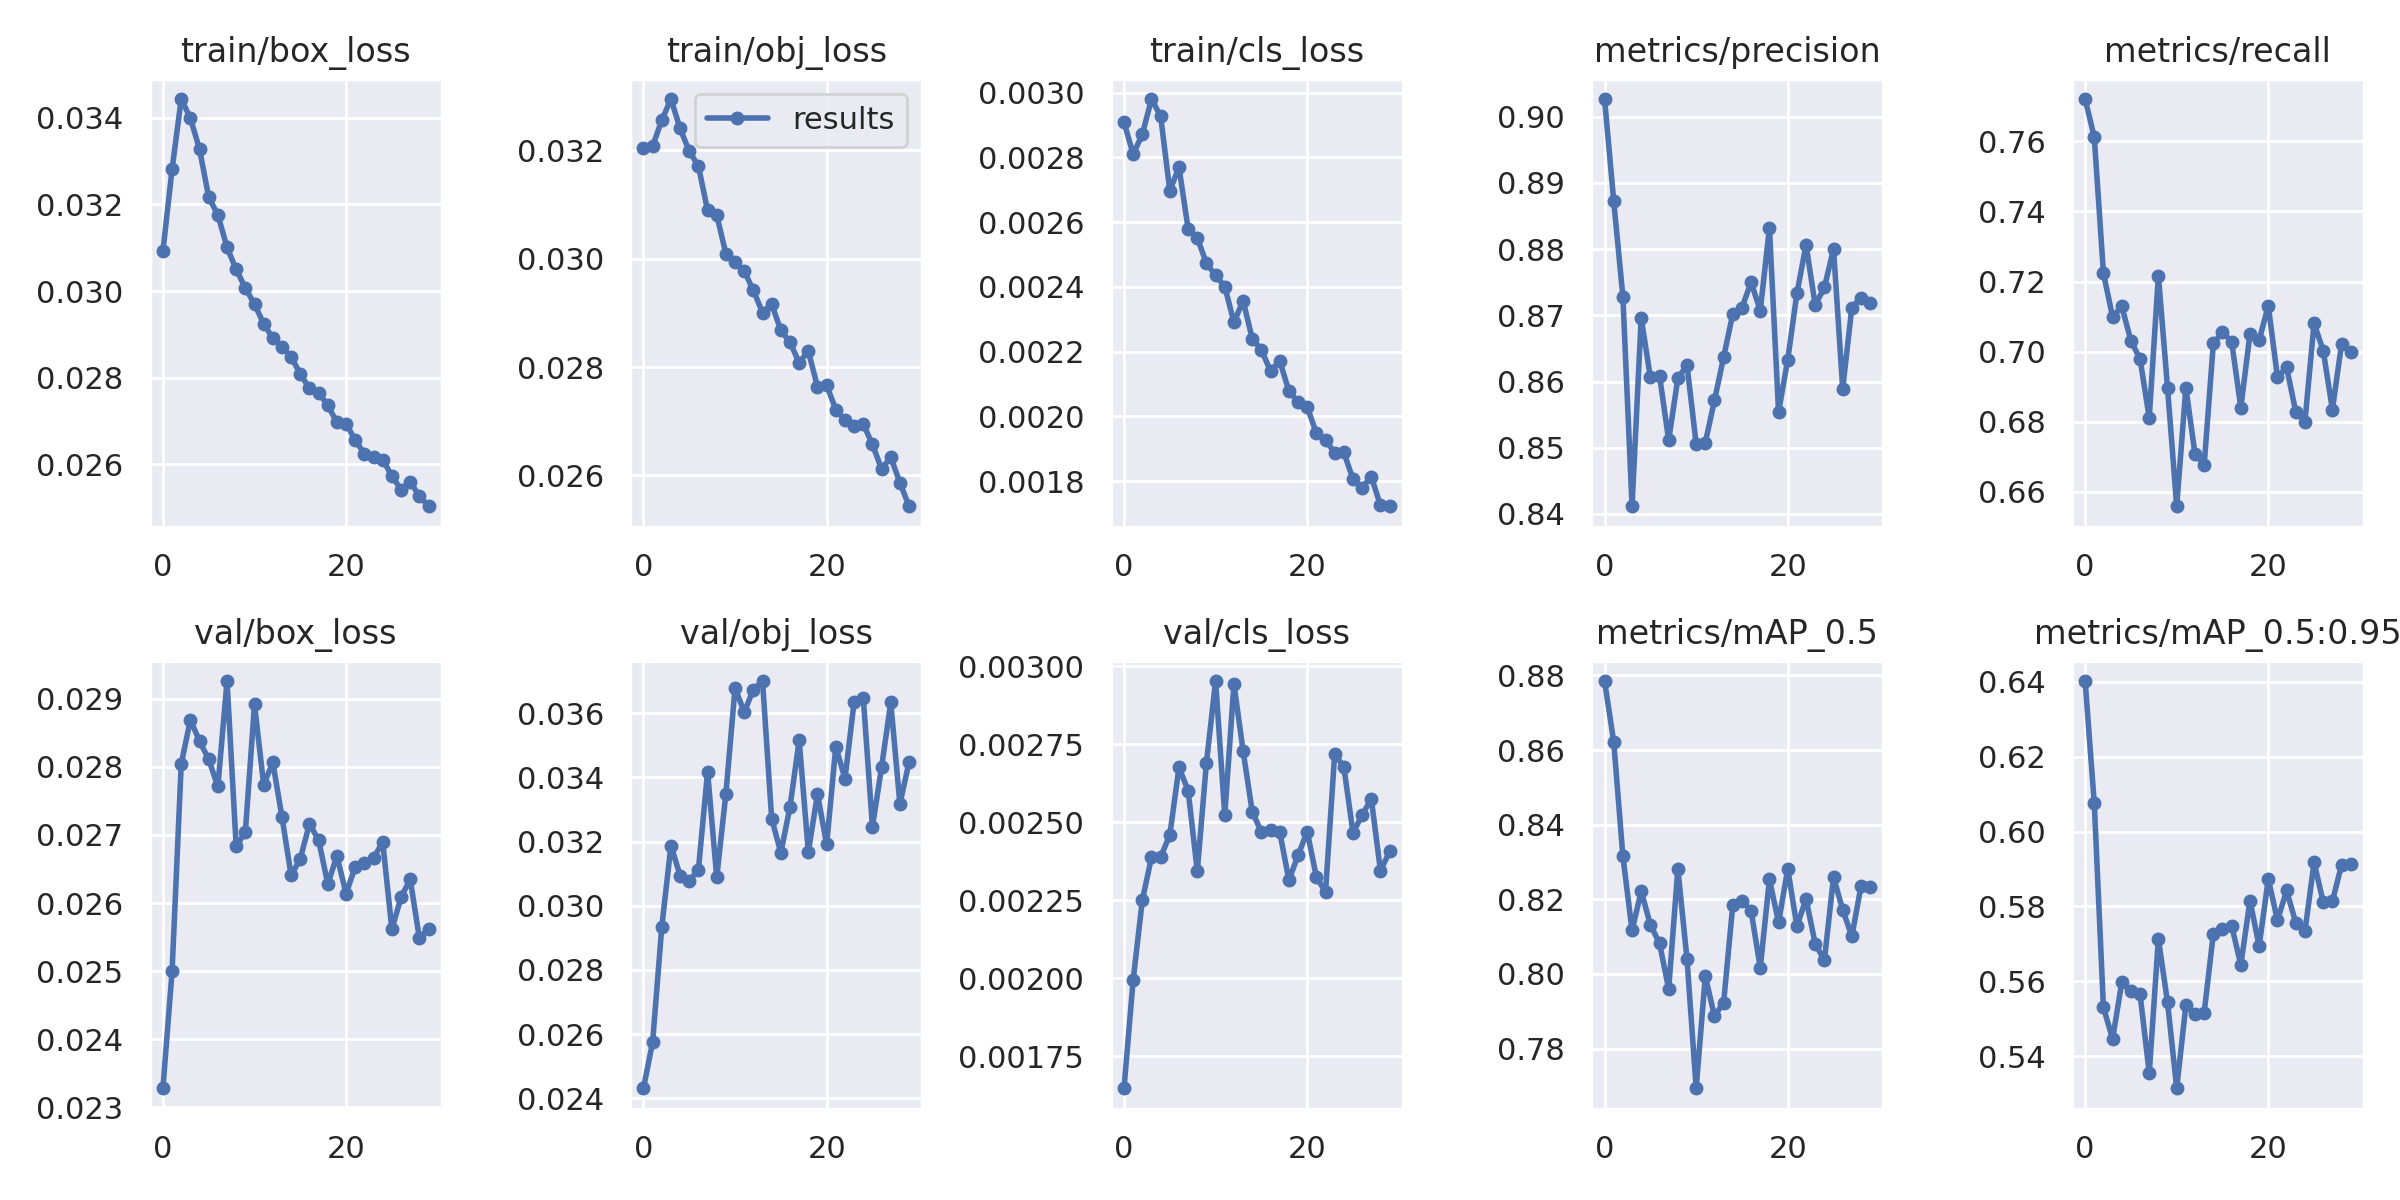

The file beside this chart, header and first rows:
epoch, train/box_loss, train/obj_loss, train/cls_loss, metrics/precision, metrics/recall, metrics/mAP_0.5, metrics/mAP_0.5:0.95, val/box_loss, val/obj_loss, val/cls_loss, x/lr0, x/lr1, x/lr2
0, 0.03092, 0.03205, 0.002909, 0.9027, 0.7721, 0.8785, 0.6402, 0.02328, 0.02431, 0.001647, 0.07007, 0.003326, 0.003326
1, 0.03282, 0.03208, 0.00281, 0.8873, 0.7611, 0.8622, 0.6076, 0.025, 0.02575, 0.001995, 0.03985, 0.006439, 0.006439
2, 0.03444, 0.03256, 0.002871, 0.8728, 0.7224, 0.8315, 0.553, 0.02804, 0.02934, 0.00225, 0.009409, 0.009333, 0.009333
3, 0.03399, 0.03295, 0.002981, 0.8412, 0.7099, 0.8116, 0.5446, 0.02869, 0.03188, 0.002387, 0.00901, 0.00901, 0.00901
4, 0.03327, 0.03241, 0.002927, 0.8696, 0.713, 0.8222, 0.5597, 0.02838, 0.03094, 0.002388, 0.00901, 0.00901, 0.00901
5, 0.03217, 0.03199, 0.002697, 0.8606, 0.7031, 0.8132, 0.5575, 0.02811, 0.03078, 0.002459, 0.00868, 0.00868, 0.00868
6, 0.03176, 0.03171, 0.00277, 0.8609, 0.6979, 0.8082, 0.5566, 0.02771, 0.03113, 0.002676, 0.00835, 0.00835, 0.00835
7, 0.03101, 0.03089, 0.00258, 0.8511, 0.6812, 0.796, 0.5354, 0.02926, 0.03417, 0.002602, 0.00802, 0.00802, 0.00802
8, 0.0305, 0.03081, 0.002552, 0.8605, 0.7217, 0.8281, 0.5713, 0.02683, 0.03089, 0.002343, 0.00769, 0.00769, 0.00769
9, 0.03007, 0.03009, 0.002473, 0.8625, 0.6896, 0.804, 0.5544, 0.02704, 0.03349, 0.002691, 0.00736, 0.00736, 0.00736
10, 0.02969, 0.02994, 0.002436, 0.8506, 0.6559, 0.7693, 0.5314, 0.02892, 0.03679, 0.002953, 0.00703, 0.00703, 0.00703
11, 0.02925, 0.02977, 0.002401, 0.8508, 0.6897, 0.7994, 0.5536, 0.02774, 0.03603, 0.002522, 0.0067, 0.0067, 0.0067
12, 0.02891, 0.02941, 0.002291, 0.8571, 0.6708, 0.7887, 0.5512, 0.02807, 0.03674, 0.002943, 0.00637, 0.00637, 0.00637
13, 0.02871, 0.02901, 0.002357, 0.8637, 0.6677, 0.7923, 0.5516, 0.02726, 0.037, 0.002729, 0.00604, 0.00604, 0.00604
14, 0.02848, 0.02916, 0.002241, 0.8702, 0.7023, 0.8185, 0.5727, 0.02641, 0.03271, 0.002534, 0.00571, 0.00571, 0.00571
15, 0.02809, 0.02868, 0.002205, 0.8712, 0.7056, 0.8196, 0.5739, 0.02665, 0.03165, 0.002469, 0.00538, 0.00538, 0.00538
16, 0.02775, 0.02846, 0.00214, 0.875, 0.7029, 0.8169, 0.5749, 0.02716, 0.03309, 0.002476, 0.00505, 0.00505, 0.00505
17, 0.02765, 0.02808, 0.002171, 0.8707, 0.684, 0.8016, 0.5644, 0.02692, 0.03516, 0.002469, 0.00472, 0.00472, 0.00472
18, 0.02736, 0.02829, 0.002079, 0.8832, 0.7051, 0.8253, 0.5816, 0.02628, 0.03168, 0.002314, 0.00439, 0.00439, 0.00439
19, 0.02697, 0.02763, 0.002045, 0.8554, 0.7033, 0.8138, 0.5694, 0.02669, 0.03348, 0.002393, 0.00406, 0.00406, 0.00406
20, 0.02694, 0.02766, 0.00203, 0.8633, 0.7131, 0.8281, 0.5874, 0.02614, 0.03191, 0.00247, 0.00373, 0.00373, 0.00373
21, 0.02655, 0.02721, 0.001949, 0.8733, 0.6928, 0.8128, 0.5763, 0.02654, 0.03496, 0.002325, 0.0034, 0.0034, 0.0034
22, 0.02624, 0.02702, 0.001927, 0.8807, 0.6955, 0.82, 0.5843, 0.02659, 0.03396, 0.002276, 0.00307, 0.00307, 0.00307
23, 0.02616, 0.0269, 0.001888, 0.8715, 0.6828, 0.8081, 0.5756, 0.02666, 0.03635, 0.002718, 0.00274, 0.00274, 0.00274
24, 0.02611, 0.02695, 0.001889, 0.8742, 0.6801, 0.8036, 0.5733, 0.0269, 0.03648, 0.002678, 0.00241, 0.00241, 0.00241
25, 0.02573, 0.02657, 0.001807, 0.88, 0.7081, 0.8259, 0.5918, 0.02561, 0.03246, 0.002466, 0.00208, 0.00208, 0.00208
26, 0.02541, 0.02612, 0.00178, 0.8589, 0.7003, 0.8172, 0.5811, 0.02608, 0.03432, 0.002523, 0.00175, 0.00175, 0.00175
27, 0.02559, 0.02633, 0.001814, 0.8712, 0.6835, 0.8101, 0.5814, 0.02635, 0.03634, 0.002575, 0.00142, 0.00142, 0.00142
28, 0.02527, 0.02587, 0.001725, 0.8727, 0.7022, 0.8235, 0.5911, 0.02549, 0.03317, 0.002344, 0.00109, 0.00109, 0.00109
29, 0.02503, 0.02543, 0.001723, 0.8719, 0.6999, 0.8233, 0.5913, 0.02562, 0.03448, 0.002406, 0.00076, 0.00076, 0.00076
